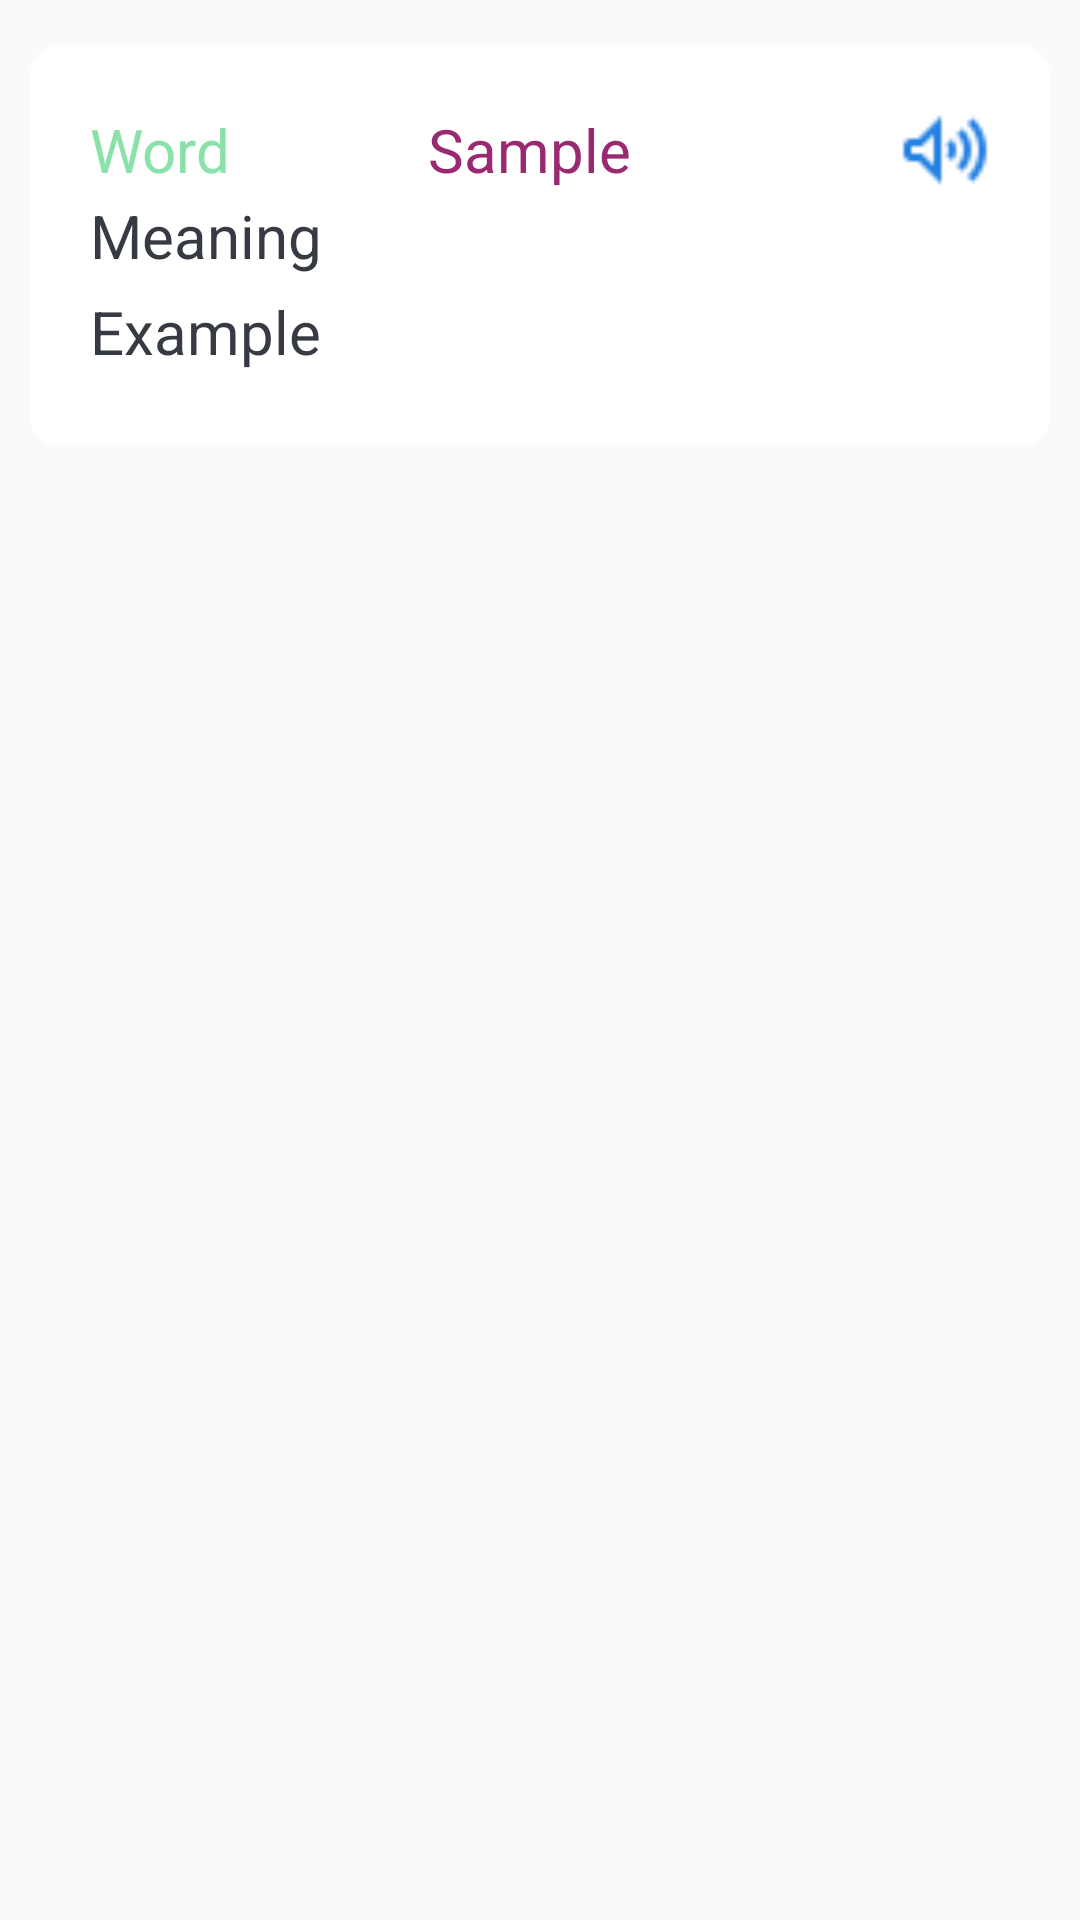

Android layout source for this screen:
<!-- AndroidManifest.xml: application theme AppTheme -->
<!-- res/layout/my_word_list_view_item.xml -->
<?xml version="1.0" encoding="utf-8"?>

<LinearLayout xmlns:android="http://schemas.android.com/apk/res/android"
    android:layout_width="match_parent"
    android:layout_height="wrap_content"
>

    <LinearLayout
        android:id="@+id/my_words_item"
        android:layout_width="match_parent"
        android:layout_height="wrap_content"
        android:layout_marginLeft="10dp"
        android:layout_marginTop="15dp"
        android:layout_marginRight="10dp"
        android:layout_marginBottom="15dp"
        android:background="@drawable/bg_word_list"
        android:orientation="vertical"
        android:padding="20dp">

        <LinearLayout
            android:layout_width="match_parent"
            android:layout_height="wrap_content"
            android:layout_weight="1"
            android:orientation="horizontal">

            <TextView
                android:id="@+id/word"
                android:layout_width="0dp"
                android:layout_height="match_parent"
                android:layout_weight="0.7"
                android:gravity="center_vertical"
                android:text="Word"
                android:textColor="#8AE2AA"
                android:textSize="20dp" />

            <TextView
                android:id="@+id/spell"
                android:layout_width="0dp"
                android:layout_height="match_parent"
                android:layout_marginLeft="10dp"
                android:layout_weight="1"
                android:gravity="center_vertical"
                android:text="Sample"
                android:textColor="#992970"
                android:textSize="20dp" />

            <ImageButton
                android:id="@+id/speak"
                android:layout_width="30dp"
                android:layout_height="30dp"
                android:layout_gravity="center_vertical"
                android:layout_marginLeft="10dp"
                android:background="@drawable/voi" />
        </LinearLayout>

        <TextView
            android:id="@+id/mean"
            android:layout_width="match_parent"
            android:layout_height="wrap_content"
            android:layout_weight="1"
            android:gravity="center_vertical"
            android:paddingBottom="5dp"
            android:text="Meaning"
            android:textSize="20dp"
            android:textColor="#363A43"/>

        <LinearLayout
            android:layout_width="match_parent"
            android:layout_height="wrap_content">

            <TextView
                android:id="@+id/example"
                android:layout_width="match_parent"
                android:layout_height="wrap_content"
                android:layout_weight="1"
                android:gravity="center_vertical"
                android:paddingBottom="5dp"
                android:text="Example"
                android:textSize="20dp"
                android:textColor="#363A43"/>

            <ImageButton
                android:id="@+id/delete_btn"
                android:layout_width="20dp"
                android:layout_height="20dp"
                android:background="@drawable/close" />
        </LinearLayout>

    </LinearLayout>

</LinearLayout>
<!-- resources referenced by this layout -->
<resources>
  <!-- drawable bg_word_list (drawable) -->
  <shape xmlns:android="http://schemas.android.com/apk/res/android"
      android:shape="rectangle" >
      <solid android:color="#FFF" />
      <corners android:radius="10dp" />
  
  </shape>
  <!-- drawable voi: png bitmap (drawable, 616 bytes) -->
  <style name="AppTheme" parent="Theme.AppCompat.Light.DarkActionBar">
          
          <item name="colorPrimary">@color/colorPrimary</item>
          <item name="colorPrimaryDark">@color/colorPrimaryDark</item>
          <item name="colorAccent">@color/colorAccent</item>
      </style>
  <color name="colorPrimary">#6200EE</color>
  <color name="colorPrimaryDark">#3700B3</color>
  <color name="colorAccent">#03DAC5</color>
</resources>
